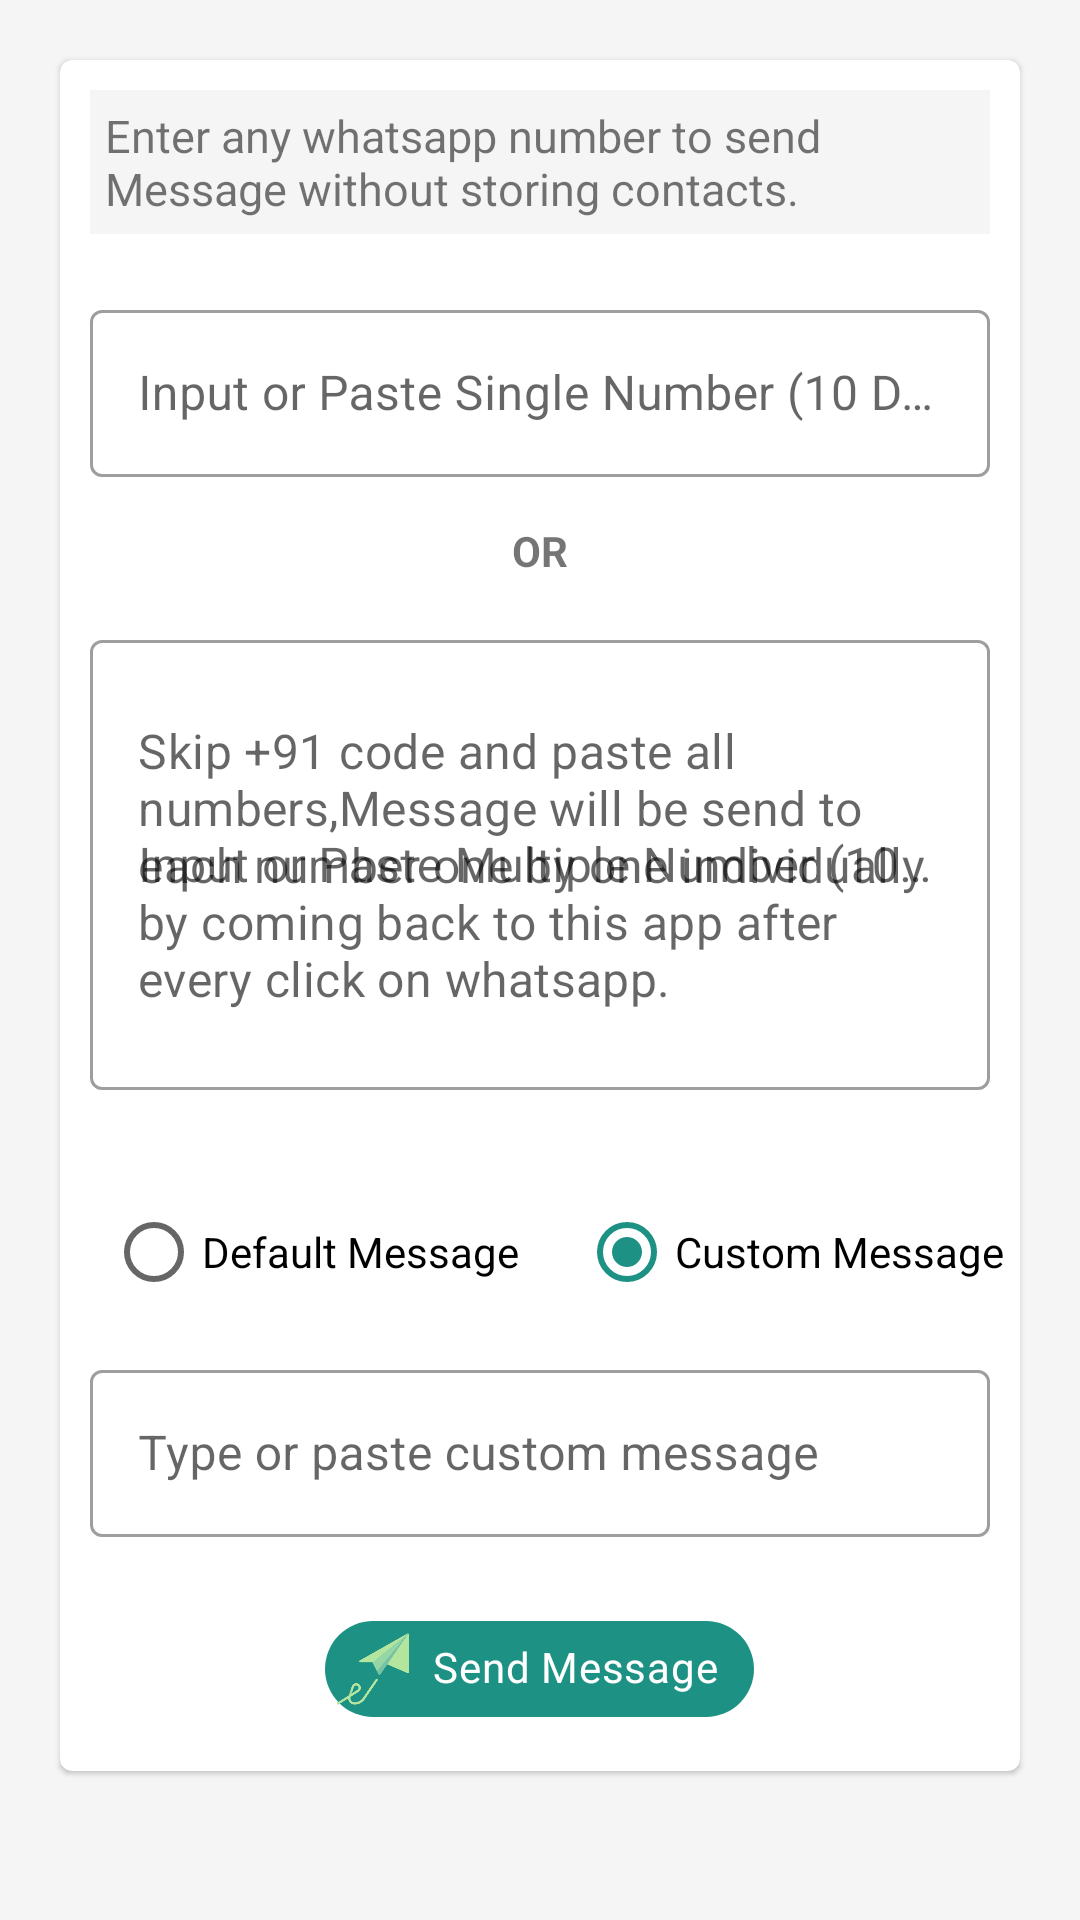

Layout XML and referenced resources for this Android screen:
<!-- AndroidManifest.xml: application theme Theme.AndroidTest -->
<!-- res/layout/activity_main.xml -->
<?xml version="1.0" encoding="utf-8"?>
<LinearLayout xmlns:android="http://schemas.android.com/apk/res/android"
    xmlns:app="http://schemas.android.com/apk/res-auto"
    xmlns:tools="http://schemas.android.com/tools"
    android:layout_width="match_parent"
    android:layout_height="match_parent"
    android:background="@color/grey"
    android:orientation="vertical"
    tools:context=".MainActivity">


    <com.google.android.material.card.MaterialCardView
        android:layout_width="match_parent"
        android:layout_height="wrap_content"
        android:layout_margin="20dp">

        <LinearLayout
            android:layout_width="match_parent"
            android:layout_height="wrap_content"
            android:orientation="vertical">

            <TextView
                android:layout_width="match_parent"
                android:layout_height="wrap_content"
                android:layout_margin="10dp"
                android:background="@color/grey"
                android:padding="5dp"
                android:text="Enter any whatsapp number to send Message without storing contacts."
                android:textSize="15dp"
                tools:ignore="TextSizeCheck" />

            <com.google.android.material.textfield.TextInputLayout
                android:id="@+id/textbox1"
                style="@style/Widget.MaterialComponents.TextInputLayout.OutlinedBox"
                android:layout_width="match_parent"
                android:layout_height="wrap_content"
                android:layout_margin="10dp"
                android:hint="Input or Paste Single Number (10 Digit)"
                tools:ignore="ExtraText">

                <com.google.android.material.textfield.TextInputEditText
                    android:id="@+id/input1"
                    android:layout_width="match_parent"
                    android:layout_height="wrap_content"
                    android:inputType="phone"
                    android:maxLength="10" />
            </com.google.android.material.textfield.TextInputLayout>

            <TextView
                android:layout_width="wrap_content"
                android:layout_height="wrap_content"
                android:layout_gravity="center"
                android:padding="5dp"
                android:text="OR"
                android:textStyle="bold" />

            <com.google.android.material.textfield.TextInputLayout
                android:id="@+id/texbox2"
                style="@style/Widget.MaterialComponents.TextInputLayout.OutlinedBox"
                android:layout_width="match_parent"
                android:layout_height="wrap_content"
                android:layout_margin="10dp"
                android:hint="Input or Paste Multiple Number (10 Digit)"
                tools:ignore="ExtraText">

                <com.google.android.material.textfield.TextInputEditText
                    android:id="@+id/multinumber"
                    android:layout_width="match_parent"
                    android:layout_height="150dp"
                    android:hint="Skip +91 code and paste all numbers,Message will be send to each number one by one individually by coming back to this app after every click on whatsapp." />
            </com.google.android.material.textfield.TextInputLayout>

            <RadioGroup
                android:layout_width="match_parent"
                android:layout_height="wrap_content"
                android:layout_marginTop="20dp"
                android:gravity="center"
                android:orientation="horizontal"
                tools:ignore="ExtraText">

                <RadioButton
                    android:id="@+id/btn1"
                    android:layout_width="wrap_content"
                    android:layout_height="wrap_content"
                    android:layout_marginLeft="10dp"
                    android:onClick="onRadioButtonClicked"
                    android:text="Default Message" />

                <RadioButton
                    android:id="@+id/btn2"
                    android:layout_width="wrap_content"
                    android:layout_height="wrap_content"
                    android:layout_marginLeft="20dp"
                    android:checked="true"
                    android:onClick="onRadioButtonClicked"
                    android:text="Custom Message" />
            </RadioGroup>

            <LinearLayout
                android:id="@+id/defhide"
                android:layout_width="match_parent"
                android:layout_height="match_parent"
                android:orientation="vertical"
                android:visibility="gone">

                <com.google.android.material.chip.Chip
                    android:id="@+id/senddef"
                    android:layout_width="wrap_content"
                    android:layout_height="wrap_content"
                    android:layout_gravity="center"
                    android:layout_margin="10dp"
                    android:padding="10dp"
                    android:text="Send Message"
                    android:textColor="@color/white"
                    android:textStyle="bold"
                    app:chipBackgroundColor="@color/green"
                    app:chipIcon="@drawable/appicon" />
            </LinearLayout>

            <LinearLayout
                android:id="@+id/customhide"
                android:layout_width="match_parent"
                android:layout_height="match_parent"
                android:orientation="vertical">

                <com.google.android.material.textfield.TextInputLayout
                    android:id="@+id/customText"
                    style="@style/Widget.MaterialComponents.TextInputLayout.OutlinedBox"
                    android:layout_width="match_parent"
                    android:layout_height="wrap_content"
                    android:layout_margin="10dp"
                    tools:ignore="ExtraText">

                    <com.google.android.material.textfield.TextInputEditText
                        android:id="@+id/textfield"
                        android:layout_width="match_parent"
                        android:layout_height="wrap_content"
                        android:hint="Type or paste custom message" />
                </com.google.android.material.textfield.TextInputLayout>

                <com.google.android.material.chip.Chip
                    android:id="@+id/send"
                    android:layout_width="wrap_content"
                    android:layout_height="wrap_content"
                    android:layout_gravity="center"
                    android:layout_margin="10dp"
                    android:padding="10dp"
                    android:text="Send Message"
                    android:textColor="@color/white"
                    android:textStyle="bold"
                    app:chipBackgroundColor="@color/green"
                    app:chipIcon="@drawable/appicon" />
            </LinearLayout>

        </LinearLayout>
    </com.google.android.material.card.MaterialCardView>
</LinearLayout>
<!-- resources referenced by this layout -->
<resources>
  <color name="green">#1d9284</color>
  <color name="grey">#f5f5f5</color>
  <color name="white">#FFFFFFFF</color>
  <!-- drawable appicon: png bitmap (drawable, 9060 bytes) -->
  <style name="Theme.AndroidTest" parent="Theme.MaterialComponents.DayNight.DarkActionBar">
          
          <item name="colorPrimary">@color/green</item>
          <item name="colorPrimaryVariant">@color/green</item>
          <item name="colorOnPrimary">@color/white</item>
          
          <item name="colorSecondary">@color/green</item>
          <item name="colorSecondaryVariant">@color/green</item>
          <item name="colorOnSecondary">@color/black</item>
          
          <item name="android:statusBarColor">?attr/colorPrimaryVariant</item>
          
              <item name="android:navigationBarColor">@color/green</item>
  
      </style>
  <color name="black">#FF000000</color>
</resources>
